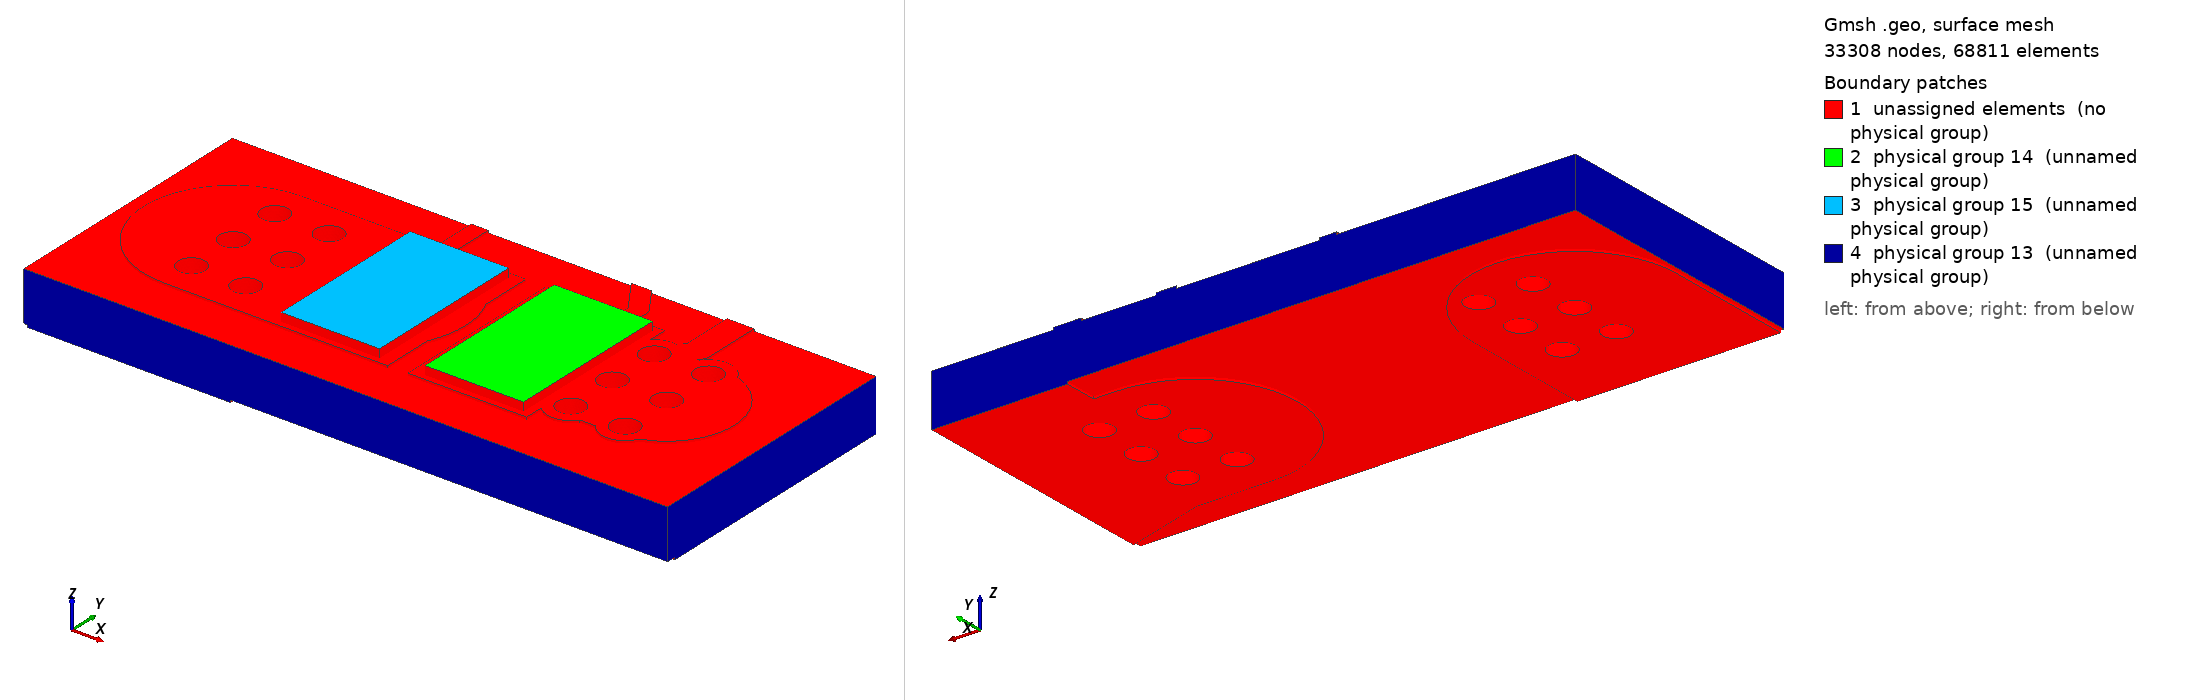

Gmsh geometry script, surface-meshed: 33308 nodes, 68811 surface elements. Boundary patches (legend numbers): 1 unassigned elements (no physical group), 2 physical group 14 (unnamed physical group), 3 physical group 15 (unnamed physical group), 4 physical group 13 (unnamed physical group). Left view from above one corner, right view from below the opposite corner. Legend entries are the model's physical surfaces; 'unassigned elements' are surfaces in no physical group. The drawing asked Gmsh for element sizes between 1% and 20% of the model's largest extent; the script's own settings can give other sizes.

=== local.geo (drawn) ===
SetFactory("OpenCASCADE");
Mesh.MshFileVersion=2.2;
Mesh.ElementOrder=1;
Mesh.CharacteristicLengthMin=0.00001;
Mesh.CharacteristicLengthMax=0.0004;
Mesh.MeshSizeFromCurvature=32;
Mesh.MinimumCirclePoints=32;
Box(100)={0.0783,0.12935,0.0015300000000000001,0.0035,0.0053,0.00007000000000000001};
Box(101)={0.0742,0.12935,0.0015300000000000001,0.0035,0.0053,0.00007000000000000001};
Box(102)={0.08070000000000001,0.134825,0.0015300000000000001,0.002322848466861331,0.0005,0.00007000000000000001};
Rotate {{0,0,1},{0.08070000000000001,0.135075,0},2.164769008666998} {Volume{102};}
Cylinder(103)={0.08070000000000001,0.135075,0.0015300000000000001,0,0,0.00007000000000000001,0.00025};
Cylinder(104)={0.07940000000000001,0.137,0.0015300000000000001,0,0,0.00007000000000000001,0.00025};
Box(105)={0.0839,0.13,0.0015300000000000001,0.0032000000000000028,0.004,0.00007000000000000001};
Rotate {{0,0,1},{0.0839,0.132,0},3.141592653589793} {Volume{105};}
Cylinder(106)={0.0839,0.132,0.0015300000000000001,0,0,0.00007000000000000001,0.002};
Cylinder(107)={0.08070000000000001,0.132,0.0015300000000000001,0,0,0.00007000000000000001,0.002};
Box(108)={0.08070000000000001,0.1316,0.0015300000000000001,0.0032526911934581248,0.0008,0.00007000000000000001};
Rotate {{0,0,1},{0.08070000000000001,0.132,0},0.7853981633974514} {Volume{108};}
Cylinder(109)={0.08070000000000001,0.132,0.0015300000000000001,0,0,0.00007000000000000001,0.0004};
Cylinder(110)={0.083,0.1343,0.0015300000000000001,0,0,0.00007000000000000001,0.0004};
Box(111)={0.083,0.13390000000000002,0.0015300000000000001,0.008699999999999989,0.0008,0.00007000000000000001};
Rotate {{0,0,1},{0.083,0.1343,0},1.5707963267948966} {Volume{111};}
Cylinder(112)={0.083,0.1343,0.0015300000000000001,0,0,0.00007000000000000001,0.0004};
Cylinder(113)={0.083,0.14300000000000002,0.0015300000000000001,0,0,0.00007000000000000001,0.0004};
Box(114)={0.08070000000000001,0.13175,0.0015300000000000001,0.0030749999999999888,0.0005,0.00007000000000000001};
Rotate {{0,0,1},{0.08070000000000001,0.132,0},1.5707963267948966} {Volume{114};}
Cylinder(115)={0.08070000000000001,0.132,0.0015300000000000001,0,0,0.00007000000000000001,0.00025};
Cylinder(116)={0.08070000000000001,0.135075,0.0015300000000000001,0,0,0.00007000000000000001,0.00025};
Box(117)={0.07529999999999999,0.13175,0.0015300000000000001,0.005,0.0005,0.00007000000000000001};
Rotate {{0,0,1},{0.07529999999999999,0.132,0},1.5707963267948966} {Volume{117};}
Cylinder(118)={0.07529999999999999,0.132,0.0015300000000000001,0,0,0.00007000000000000001,0.00025};
Cylinder(119)={0.07529999999999999,0.137,0.0015300000000000001,0,0,0.00007000000000000001,0.00025};
Box(120)={0.0711,0.12935,0.0015300000000000001,0.004200000000000003,0.0053,0.00007000000000000001};
Rotate {{0,0,1},{0.0711,0.132,0},0} {Volume{120};}
Cylinder(121)={0.0711,0.132,0.0015300000000000001,0,0,0.00007000000000000001,0.00265};
Cylinder(122)={0.07529999999999999,0.132,0.0015300000000000001,0,0,0.00007000000000000001,0.00265};
Cylinder(123)={0.0823,0.13040000000000002,0.0015300000000000001,0,0,0.00007000000000000001,0.0007};
Cylinder(124)={0.0839,0.132,0.0015300000000000001,0,0,0.00007000000000000001,0.0007};
Cylinder(125)={0.0839,0.1336,0.0015300000000000001,0,0,0.00007000000000000001,0.0007};
Cylinder(126)={0.0839,0.13040000000000002,0.0015300000000000001,0,0,0.00007000000000000001,0.0007};
Cylinder(127)={0.0823,0.1336,0.0015300000000000001,0,0,0.00007000000000000001,0.0007};
Cylinder(128)={0.0823,0.132,0.0015300000000000001,0,0,0.00007000000000000001,0.0007};
Cylinder(129)={0.0727,0.1336,0.0015300000000000001,0,0,0.00007000000000000001,0.0007};
Cylinder(130)={0.0711,0.13040000000000002,0.0015300000000000001,0,0,0.00007000000000000001,0.0007};
Cylinder(131)={0.0727,0.132,0.0015300000000000001,0,0,0.00007000000000000001,0.0007};
Cylinder(132)={0.0711,0.132,0.0015300000000000001,0,0,0.00007000000000000001,0.0007};
Cylinder(133)={0.0727,0.13040000000000002,0.0015300000000000001,0,0,0.00007000000000000001,0.0007};
Cylinder(134)={0.0711,0.1336,0.0015300000000000001,0,0,0.00007000000000000001,0.0007};
cu0[]=BooleanUnion{Volume{100};Delete;}{Volume{101,102,103,104,105,106,107,108,109,110,111,112,113,114,115,116,117,118,119,120,121,122,123,124,125,126,127,128,129,130,131,132,133,134};Delete;};
Box(135)={0.068,0.128,0.0015300000000000001,0.019,0.008,0.00007000000000000001};
cu0[]=BooleanIntersection{Volume{cu0[]};Delete;}{Volume{135};Delete;};
Cylinder(136)={0.0823,0.13040000000000002,0.0015300000000000001,0,0,0.00007000000000000001,0.0004};
Cylinder(137)={0.0839,0.132,0.0015300000000000001,0,0,0.00007000000000000001,0.0004};
Cylinder(138)={0.0839,0.1336,0.0015300000000000001,0,0,0.00007000000000000001,0.0004};
Cylinder(139)={0.0839,0.13040000000000002,0.0015300000000000001,0,0,0.00007000000000000001,0.0004};
Cylinder(140)={0.0823,0.1336,0.0015300000000000001,0,0,0.00007000000000000001,0.0004};
Cylinder(141)={0.0823,0.132,0.0015300000000000001,0,0,0.00007000000000000001,0.0004};
Cylinder(142)={0.0727,0.1336,0.0015300000000000001,0,0,0.00007000000000000001,0.0004};
Cylinder(143)={0.0711,0.13040000000000002,0.0015300000000000001,0,0,0.00007000000000000001,0.0004};
Cylinder(144)={0.0727,0.132,0.0015300000000000001,0,0,0.00007000000000000001,0.0004};
Cylinder(145)={0.0711,0.132,0.0015300000000000001,0,0,0.00007000000000000001,0.0004};
Cylinder(146)={0.0727,0.13040000000000002,0.0015300000000000001,0,0,0.00007000000000000001,0.0004};
Cylinder(147)={0.0711,0.1336,0.0015300000000000001,0,0,0.00007000000000000001,0.0004};
cu0[]=BooleanDifference{Volume{cu0[]};Delete;}{Volume{136,137,138,139,140,141,142,143,144,145,146,147};Delete;};
Box(148)={0.09,0.1275,0,0.005220153254455275,0.006,0.00007000000000000001};
Rotate {{0,0,1},{0.09,0.1305,0},2.8501358591119264} {Volume{148};}
Cylinder(149)={0.09,0.1305,0,0,0,0.00007000000000000001,0.003};
Cylinder(150)={0.085,0.132,0,0,0,0.00007000000000000001,0.003};
Box(151)={0.085,0.129,0,0.0027000000000000027,0.006,0.00007000000000000001};
Rotate {{0,0,1},{0.085,0.132,0},3.141592653589793} {Volume{151};}
Cylinder(152)={0.085,0.132,0,0,0,0.00007000000000000001,0.003};
Cylinder(153)={0.0823,0.132,0,0,0,0.00007000000000000001,0.003};
Box(154)={0.0711,0.1205,0,0.0085,0.006,0.00007000000000000001};
Rotate {{0,0,1},{0.0711,0.1235,0},1.5707963267948966} {Volume{154};}
Cylinder(155)={0.0711,0.1235,0,0,0,0.00007000000000000001,0.003};
Cylinder(156)={0.0711,0.132,0,0,0,0.00007000000000000001,0.003};
Cylinder(157)={0.0823,0.13040000000000002,0,0,0,0.00007000000000000001,0.0007};
Cylinder(158)={0.0839,0.132,0,0,0,0.00007000000000000001,0.0007};
Cylinder(159)={0.0839,0.1336,0,0,0,0.00007000000000000001,0.0007};
Cylinder(160)={0.0839,0.13040000000000002,0,0,0,0.00007000000000000001,0.0007};
Cylinder(161)={0.0823,0.1336,0,0,0,0.00007000000000000001,0.0007};
Cylinder(162)={0.0823,0.132,0,0,0,0.00007000000000000001,0.0007};
Cylinder(163)={0.0727,0.1336,0,0,0,0.00007000000000000001,0.0007};
Cylinder(164)={0.0711,0.13040000000000002,0,0,0,0.00007000000000000001,0.0007};
Cylinder(165)={0.0727,0.132,0,0,0,0.00007000000000000001,0.0007};
Cylinder(166)={0.0711,0.132,0,0,0,0.00007000000000000001,0.0007};
Cylinder(167)={0.0727,0.13040000000000002,0,0,0,0.00007000000000000001,0.0007};
Cylinder(168)={0.0711,0.1336,0,0,0,0.00007000000000000001,0.0007};
Point(100000)={0.083,0.136,0};
Point(100001)={0.083,0.134624,0};
Point(100002)={0.083019685,0.134556961,0};
Point(100003)={0.083072489,0.134511206,0};
Point(100004)={0.083124,0.1345,0};
Point(100005)={0.08700000000000001,0.1345,0};
Point(100006)={0.08700000000000001,0.136,0};
Line(100000)={100000,100001};
Line(100001)={100001,100002};
Line(100002)={100002,100003};
Line(100003)={100003,100004};
Line(100004)={100004,100005};
Line(100005)={100005,100006};
Line(100006)={100006,100000};
Curve Loop(100000)={100000,100001,100002,100003,100004,100005,100006};Plane Surface(100000)={100000};
zz0[]=Extrude {0,0,0.00007000000000000001} {Surface{100000};};
cu1[]=BooleanUnion{Volume{148};Delete;}{Volume{149,150,151,152,153,154,155,156,157,158,159,160,161,162,163,164,165,166,167,168,zz0[1]};Delete;};
Box(10169)={0.068,0.128,0,0.019,0.008,0.00007000000000000001};
cu1[]=BooleanIntersection{Volume{cu1[]};Delete;}{Volume{10169};Delete;};
Cylinder(10170)={0.0823,0.13040000000000002,0,0,0,0.00007000000000000001,0.0004};
Cylinder(10171)={0.0839,0.132,0,0,0,0.00007000000000000001,0.0004};
Cylinder(10172)={0.0839,0.1336,0,0,0,0.00007000000000000001,0.0004};
Cylinder(10173)={0.0839,0.13040000000000002,0,0,0,0.00007000000000000001,0.0004};
Cylinder(10174)={0.0823,0.1336,0,0,0,0.00007000000000000001,0.0004};
Cylinder(10175)={0.0823,0.132,0,0,0,0.00007000000000000001,0.0004};
Cylinder(10176)={0.0727,0.1336,0,0,0,0.00007000000000000001,0.0004};
Cylinder(10177)={0.0711,0.13040000000000002,0,0,0,0.00007000000000000001,0.0004};
Cylinder(10178)={0.0727,0.132,0,0,0,0.00007000000000000001,0.0004};
Cylinder(10179)={0.0711,0.132,0,0,0,0.00007000000000000001,0.0004};
Cylinder(10180)={0.0727,0.13040000000000002,0,0,0,0.00007000000000000001,0.0004};
Cylinder(10181)={0.0711,0.1336,0,0,0,0.00007000000000000001,0.0004};
cu1[]=BooleanDifference{Volume{cu1[]};Delete;}{Volume{10170,10171,10172,10173,10174,10175,10176,10177,10178,10179,10180,10181};Delete;};
Box(10182)={0.068,0.128,0.00007000000000000001,0.019,0.008,0.00146};
Cylinder(10183)={0.0823,0.13040000000000002,0.00007000000000000001,0,0,0.00146,0.00041500000000000006};
Cylinder(10184)={0.0839,0.132,0.00007000000000000001,0,0,0.00146,0.00041500000000000006};
Cylinder(10185)={0.0839,0.1336,0.00007000000000000001,0,0,0.00146,0.00041500000000000006};
Cylinder(10186)={0.0839,0.13040000000000002,0.00007000000000000001,0,0,0.00146,0.00041500000000000006};
Cylinder(10187)={0.0823,0.1336,0.00007000000000000001,0,0,0.00146,0.00041500000000000006};
Cylinder(10188)={0.0823,0.132,0.00007000000000000001,0,0,0.00146,0.00041500000000000006};
Cylinder(10189)={0.0727,0.1336,0.00007000000000000001,0,0,0.00146,0.00041500000000000006};
Cylinder(10190)={0.0711,0.13040000000000002,0.00007000000000000001,0,0,0.00146,0.00041500000000000006};
Cylinder(10191)={0.0727,0.132,0.00007000000000000001,0,0,0.00146,0.00041500000000000006};
Cylinder(10192)={0.0711,0.132,0.00007000000000000001,0,0,0.00146,0.00041500000000000006};
Cylinder(10193)={0.0727,0.13040000000000002,0.00007000000000000001,0,0,0.00146,0.00041500000000000006};
Cylinder(10194)={0.0711,0.1336,0.00007000000000000001,0,0,0.00146,0.00041500000000000006};
fr4[]=BooleanDifference{Volume{10182};Delete;}{Volume{10183,10184,10185,10186,10187,10188,10189,10190,10191,10192,10193,10194};Delete;};
Cylinder(10195)={0.0823,0.13040000000000002,0.00007000000000000001,0,0,0.00146,0.00041500000000000006};
Cylinder(10196)={0.0823,0.13040000000000002,0.00007000000000000001,0,0,0.00146,0.0004};
bar0[]=BooleanDifference{Volume{10195};Delete;}{Volume{10196};Delete;};
Cylinder(10197)={0.0839,0.132,0.00007000000000000001,0,0,0.00146,0.00041500000000000006};
Cylinder(10198)={0.0839,0.132,0.00007000000000000001,0,0,0.00146,0.0004};
bar1[]=BooleanDifference{Volume{10197};Delete;}{Volume{10198};Delete;};
Cylinder(10199)={0.0839,0.1336,0.00007000000000000001,0,0,0.00146,0.00041500000000000006};
Cylinder(10200)={0.0839,0.1336,0.00007000000000000001,0,0,0.00146,0.0004};
bar2[]=BooleanDifference{Volume{10199};Delete;}{Volume{10200};Delete;};
Cylinder(10201)={0.0839,0.13040000000000002,0.00007000000000000001,0,0,0.00146,0.00041500000000000006};
Cylinder(10202)={0.0839,0.13040000000000002,0.00007000000000000001,0,0,0.00146,0.0004};
bar3[]=BooleanDifference{Volume{10201};Delete;}{Volume{10202};Delete;};
Cylinder(10203)={0.0823,0.1336,0.00007000000000000001,0,0,0.00146,0.00041500000000000006};
Cylinder(10204)={0.0823,0.1336,0.00007000000000000001,0,0,0.00146,0.0004};
bar4[]=BooleanDifference{Volume{10203};Delete;}{Volume{10204};Delete;};
Cylinder(10205)={0.0823,0.132,0.00007000000000000001,0,0,0.00146,0.00041500000000000006};
Cylinder(10206)={0.0823,0.132,0.00007000000000000001,0,0,0.00146,0.0004};
bar5[]=BooleanDifference{Volume{10205};Delete;}{Volume{10206};Delete;};
Cylinder(10207)={0.0727,0.1336,0.00007000000000000001,0,0,0.00146,0.00041500000000000006};
Cylinder(10208)={0.0727,0.1336,0.00007000000000000001,0,0,0.00146,0.0004};
bar6[]=BooleanDifference{Volume{10207};Delete;}{Volume{10208};Delete;};
Cylinder(10209)={0.0711,0.13040000000000002,0.00007000000000000001,0,0,0.00146,0.00041500000000000006};
Cylinder(10210)={0.0711,0.13040000000000002,0.00007000000000000001,0,0,0.00146,0.0004};
bar7[]=BooleanDifference{Volume{10209};Delete;}{Volume{10210};Delete;};
Cylinder(10211)={0.0727,0.132,0.00007000000000000001,0,0,0.00146,0.00041500000000000006};
Cylinder(10212)={0.0727,0.132,0.00007000000000000001,0,0,0.00146,0.0004};
bar8[]=BooleanDifference{Volume{10211};Delete;}{Volume{10212};Delete;};
Cylinder(10213)={0.0711,0.132,0.00007000000000000001,0,0,0.00146,0.00041500000000000006};
Cylinder(10214)={0.0711,0.132,0.00007000000000000001,0,0,0.00146,0.0004};
bar9[]=BooleanDifference{Volume{10213};Delete;}{Volume{10214};Delete;};
Cylinder(10215)={0.0727,0.13040000000000002,0.00007000000000000001,0,0,0.00146,0.00041500000000000006};
Cylinder(10216)={0.0727,0.13040000000000002,0.00007000000000000001,0,0,0.00146,0.0004};
bar10[]=BooleanDifference{Volume{10215};Delete;}{Volume{10216};Delete;};
Cylinder(10217)={0.0711,0.1336,0.00007000000000000001,0,0,0.00146,0.00041500000000000006};
Cylinder(10218)={0.0711,0.1336,0.00007000000000000001,0,0,0.00146,0.0004};
bar11[]=BooleanDifference{Volume{10217};Delete;}{Volume{10218};Delete;};
Box(10219)={0.078675,0.129525,0.0016,0.0029,0.00495,0.00025};
Box(10220)={0.074425,0.129525,0.0016,0.0029,0.00495,0.00025};
all[]=BooleanFragments{Volume{cu0[],cu1[],fr4[],bar0[],bar1[],bar2[],bar3[],bar4[],bar5[],bar6[],bar7[],bar8[],bar9[],bar10[],bar11[],10219,10220};Delete;}{};
e=1e-6;
front[]=Volume In BoundingBox{-1,-1,0.0015300000000000001-e,1,1,0.0016+e};
back[]=Volume In BoundingBox{-1,-1,-e,1,1,0.00007000000000000001+e};
Physical Volume(1)={front[],back[]};
barrels[]={};
bb[]=Volume In BoundingBox{0.081885-e,0.12998500000000002-e,0.00007000000000000001-e,0.08271500000000001+e,0.130815+e,0.0015300000000000001+e};barrels[]+={bb[]};
bb[]=Volume In BoundingBox{0.083485-e,0.131585-e,0.00007000000000000001-e,0.08431500000000001+e,0.132415+e,0.0015300000000000001+e};barrels[]+={bb[]};
bb[]=Volume In BoundingBox{0.083485-e,0.133185-e,0.00007000000000000001-e,0.08431500000000001+e,0.134015+e,0.0015300000000000001+e};barrels[]+={bb[]};
bb[]=Volume In BoundingBox{0.083485-e,0.12998500000000002-e,0.00007000000000000001-e,0.08431500000000001+e,0.130815+e,0.0015300000000000001+e};barrels[]+={bb[]};
bb[]=Volume In BoundingBox{0.081885-e,0.133185-e,0.00007000000000000001-e,0.08271500000000001+e,0.134015+e,0.0015300000000000001+e};barrels[]+={bb[]};
bb[]=Volume In BoundingBox{0.081885-e,0.131585-e,0.00007000000000000001-e,0.08271500000000001+e,0.132415+e,0.0015300000000000001+e};barrels[]+={bb[]};
bb[]=Volume In BoundingBox{0.072285-e,0.133185-e,0.00007000000000000001-e,0.07311500000000001+e,0.134015+e,0.0015300000000000001+e};barrels[]+={bb[]};
bb[]=Volume In BoundingBox{0.07068499999999998-e,0.12998500000000002-e,0.00007000000000000001-e,0.071515+e,0.130815+e,0.0015300000000000001+e};barrels[]+={bb[]};
bb[]=Volume In BoundingBox{0.072285-e,0.131585-e,0.00007000000000000001-e,0.07311500000000001+e,0.132415+e,0.0015300000000000001+e};barrels[]+={bb[]};
bb[]=Volume In BoundingBox{0.07068499999999998-e,0.131585-e,0.00007000000000000001-e,0.071515+e,0.132415+e,0.0015300000000000001+e};barrels[]+={bb[]};
bb[]=Volume In BoundingBox{0.072285-e,0.12998500000000002-e,0.00007000000000000001-e,0.07311500000000001+e,0.130815+e,0.0015300000000000001+e};barrels[]+={bb[]};
bb[]=Volume In BoundingBox{0.07068499999999998-e,0.133185-e,0.00007000000000000001-e,0.071515+e,0.134015+e,0.0015300000000000001+e};barrels[]+={bb[]};
Physical Volume(2)={barrels[]};
s0[]=Volume In BoundingBox{0.078675-e,0.129525-e,0.0016-e,0.08157500000000001+e,0.134475+e,0.00185+e};Physical Volume(4)={s0[]};
s1[]=Volume In BoundingBox{0.074425-e,0.129525-e,0.0016-e,0.077325+e,0.134475+e,0.00185+e};Physical Volume(5)={s1[]};
substrate[]=all[];substrate[]-={front[],back[],barrels[],s0[],s1[]};Physical Volume(3)={substrate[]};
cuts[]={};
cc[]=Surface In BoundingBox{0.068-e,0.128-e,0-e,0.068+e,0.136+e,0.0016+e};cuts[]+={cc[]};
cc[]=Surface In BoundingBox{0.08700000000000001-e,0.128-e,0-e,0.08700000000000001+e,0.136+e,0.0016+e};cuts[]+={cc[]};
cc[]=Surface In BoundingBox{0.068-e,0.128-e,0-e,0.08700000000000001+e,0.128+e,0.0016+e};cuts[]+={cc[]};
cc[]=Surface In BoundingBox{0.068-e,0.136-e,0-e,0.08700000000000001+e,0.136+e,0.0016+e};cuts[]+={cc[]};
Physical Surface(13)={cuts[]};
heat0[]=Surface In BoundingBox{0.078675-e,0.129525-e,0.00185-e,0.08157500000000001+e,0.134475+e,0.00185+e};Physical Surface(14)={heat0[]};
heat1[]=Surface In BoundingBox{0.074425-e,0.129525-e,0.00185-e,0.077325+e,0.134475+e,0.00185+e};Physical Surface(15)={heat1[]};
Field[1]=Box;Field[1].VIn=0.0001;Field[1].VOut=0.0004;Field[1].XMin=0.074;Field[1].XMax=0.082;Field[1].YMin=0.129;Field[1].YMax=0.135;Field[1].ZMin=0.00143;Field[1].ZMax=0.00185;Field[1].Thickness=0.0003;Background Field=1;
